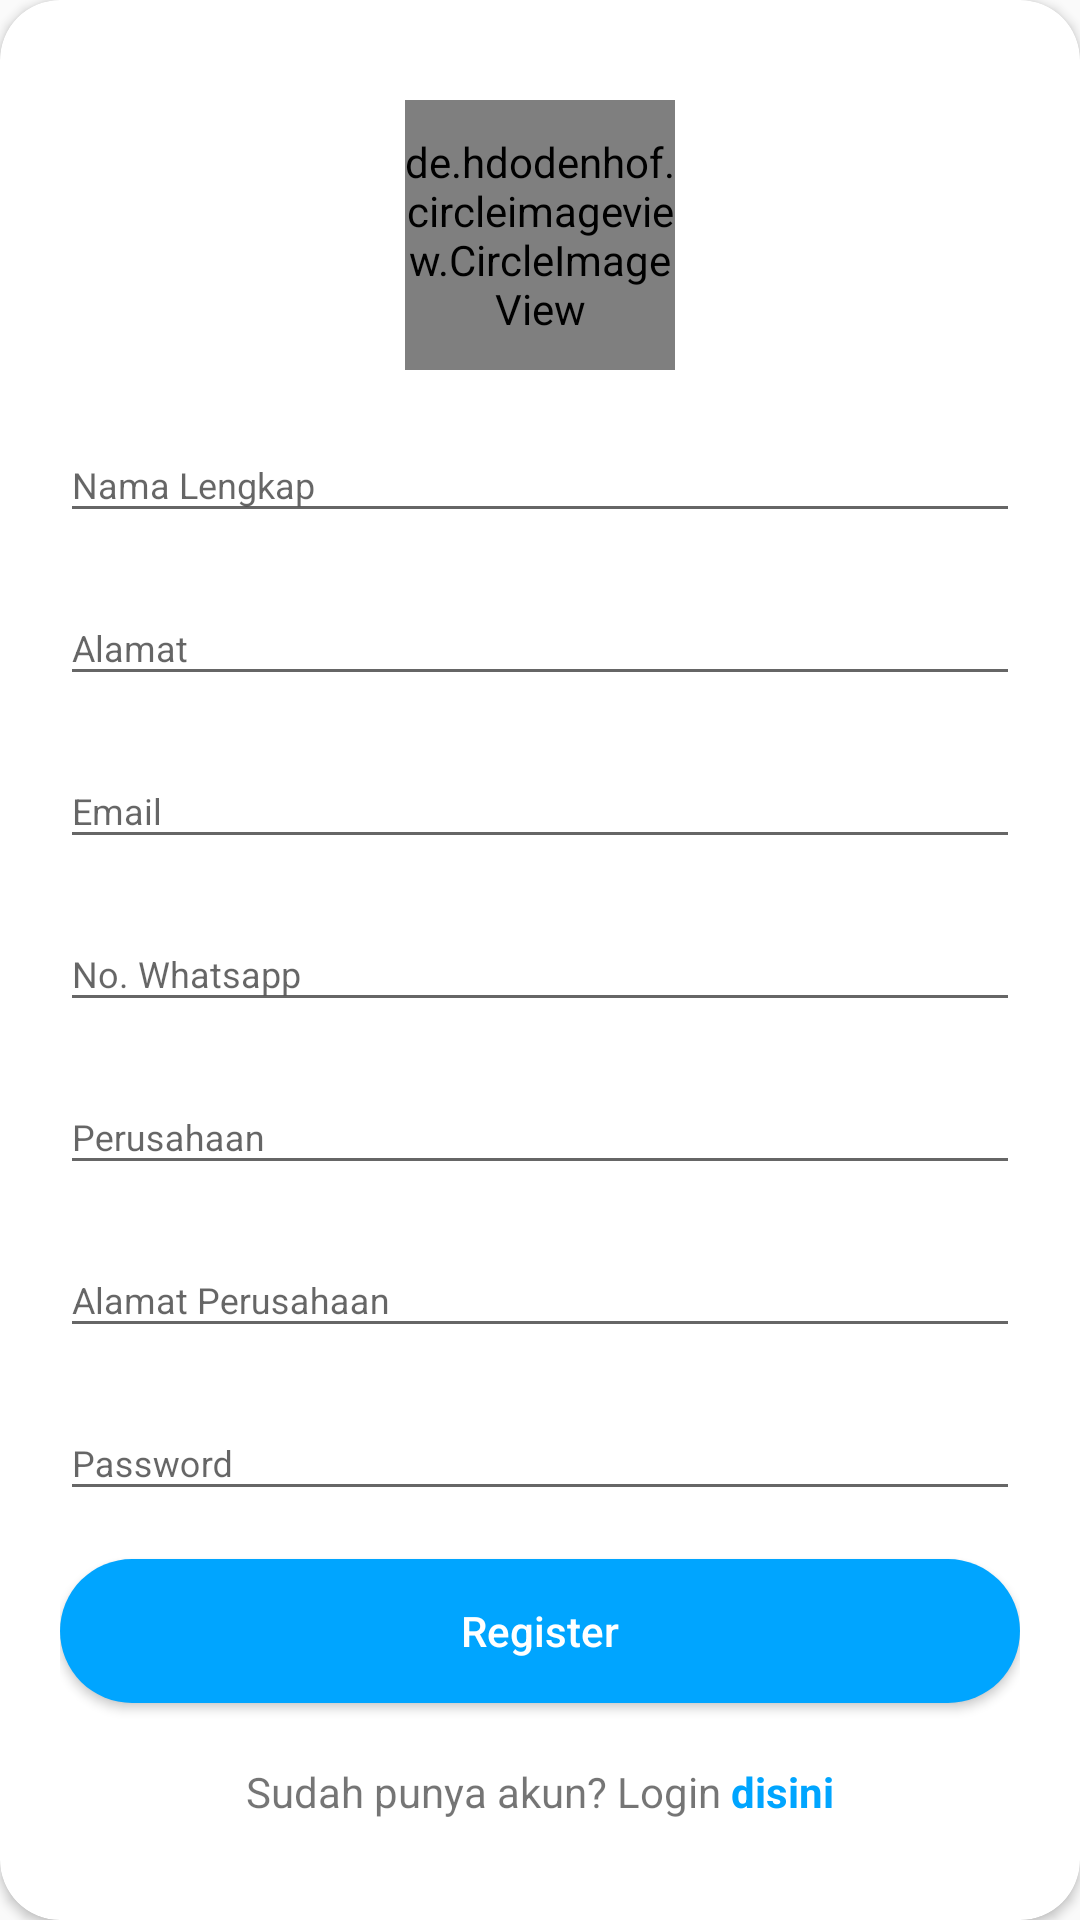

Produce the Android XML layout that renders to this screen, including the resource entries it uses.
<!-- AndroidManifest.xml: application theme AppTheme -->
<!-- res/layout/layout_register.xml -->
<?xml version="1.0" encoding="utf-8"?>
<android.support.v7.widget.CardView xmlns:android="http://schemas.android.com/apk/res/android"
    xmlns:app="http://schemas.android.com/apk/res-auto"
    android:layout_width="match_parent"
    android:layout_height="wrap_content"
    android:layout_gravity="center"
    android:layout_marginTop="@dimen/loginViewsMargin"
    android:layout_marginBottom="@dimen/loginViewsMargin"
    android:background="@color/whiteCardColor"
    android:elevation="5dp"
    app:cardCornerRadius="@dimen/loginCardRadius">

    <LinearLayout
        android:layout_width="match_parent"
        android:layout_height="wrap_content"
        android:layout_gravity="center"
        android:orientation="vertical"
        android:padding="@dimen/loginViewsMargin">

        <de.hdodenhof.circleimageview.CircleImageView
            android:id="@+id/img_user"
            android:layout_width="90dp"
            android:layout_height="90dp"
            android:layout_gravity="center"
            android:src="@drawable/ic_uploads" />

        <android.support.design.widget.TextInputLayout
            style="@style/parent"
            android:layout_marginTop="@dimen/signup_text_margin_top">

            <EditText
                android:id="@+id/tv_register_nama"
                style="@style/modifiedEditText"
                android:hint="Nama Lengkap"
                android:inputType="textCapWords"
                android:maxLines="1" />
        </android.support.design.widget.TextInputLayout>

        <android.support.design.widget.TextInputLayout
            style="@style/parent"
            android:layout_marginTop="@dimen/signup_text_margin_top">

            <EditText
                android:id="@+id/tv_register_alamat"
                style="@style/modifiedEditText"
                android:hint="Alamat"
                android:inputType="textCapWords"
                android:maxLines="1" />

        </android.support.design.widget.TextInputLayout>

        <android.support.design.widget.TextInputLayout
            style="@style/parent"
            android:layout_marginTop="@dimen/signup_text_margin_top">

            <EditText
                android:id="@+id/tv_register_email"
                style="@style/modifiedEditText"
                android:inputType="textEmailAddress"
                android:maxLines="1"
                android:hint="Email"/>

        </android.support.design.widget.TextInputLayout>

        <android.support.design.widget.TextInputLayout
            style="@style/parent"
            android:layout_marginTop="@dimen/signup_text_margin_top">

            <EditText
                android:id="@+id/tv_register_telpon"
                style="@style/modifiedEditText"
                android:inputType="number"
                android:maxLines="1"
                android:hint="No. Whatsapp"/>

        </android.support.design.widget.TextInputLayout>

        <android.support.design.widget.TextInputLayout
            style="@style/parent"
            android:layout_marginTop="@dimen/signup_text_margin_top">

            <EditText
                android:id="@+id/tv_register_perusahaan"
                style="@style/modifiedEditText"
                android:hint="Perusahaan"
                android:inputType="textCapWords"
                android:maxLines="1" />
        </android.support.design.widget.TextInputLayout>

        <android.support.design.widget.TextInputLayout
            style="@style/parent"
            android:layout_marginTop="@dimen/signup_text_margin_top">

            <EditText
                android:id="@+id/tv_register_alamat_perusahaan"
                style="@style/modifiedEditText"
                android:hint="Alamat Perusahaan"
                android:inputType="textCapWords"
                android:maxLines="1" />
        </android.support.design.widget.TextInputLayout>

        <android.support.design.widget.TextInputLayout
            style="@style/parent"
            android:layout_marginTop="@dimen/signup_text_margin_top">

            <EditText
                android:id="@+id/tv_regsiter_password"
                style="@style/modifiedEditText"
                android:hint="@string/login_password_hint"
                android:inputType="textPassword"
                android:maxLines="1" />
        </android.support.design.widget.TextInputLayout>

        <Button
            android:id="@+id/btn_register"
            android:layout_width="match_parent"
            android:layout_height="wrap_content"
            android:layout_gravity="center"
            android:layout_marginTop="@dimen/activity_vertical_margin"
            android:background="@drawable/rounded_button"
            android:text="Register"
            android:textAllCaps="false"
            android:textColor="@color/whiteTextColor" />
        <LinearLayout
            android:layout_width="match_parent"
            android:layout_height="wrap_content"
            android:orientation="horizontal"
            android:layout_marginTop="@dimen/loginViewsMargin"
            android:gravity="center">

            <TextView
                android:layout_width="wrap_content"
                android:layout_height="wrap_content"
                android:text="Sudah punya akun? Login "/>
            <TextView
                android:id="@+id/tv_login"
                android:layout_width="wrap_content"
                android:layout_height="wrap_content"
                android:textStyle="bold"
                android:textColor="@color/primaryTextColor"
                android:text="disini"/>

        </LinearLayout>
    </LinearLayout>

</android.support.v7.widget.CardView>
<!-- resources referenced by this layout -->
<resources>
  <color name="primaryTextColor">#00a5ff</color>
  <color name="whiteCardColor">#fff</color>
  <color name="whiteTextColor">#fff</color>
  <dimen name="activity_vertical_margin">16dp</dimen>
  <dimen name="loginCardRadius">20dp</dimen>
  <dimen name="loginViewsMargin">20dp</dimen>
  <dimen name="signup_text_margin_top">10dp</dimen>
  <!-- drawable ic_uploads: png bitmap (drawable-hdpi, 39692 bytes) -->
  <!-- drawable rounded_button (drawable) -->
  <?xml version="1.0" encoding="utf-8"?>
  <shape xmlns:android="http://schemas.android.com/apk/res/android"
      android:shape="rectangle">
      <solid android:color="@color/primaryTextColor" />
      <corners android:bottomRightRadius="25dp"
          android:bottomLeftRadius="25dp"
          android:topRightRadius="25dp"
          android:topLeftRadius="25dp"/>
  </shape>
  <string name="login_password_hint">Password</string>
  <style name="modifiedEditText" parent="parent">
          <item name="android:textSize">@dimen/newsMoreTextSize</item>
      </style>
  <style name="parent">
          <item name="android:layout_width">match_parent</item>
          <item name="android:layout_height">wrap_content</item>
      </style>
  <style name="AppTheme" parent="Theme.AppCompat.Light.NoActionBar">
          
          <item name="colorPrimary">@color/colorPrimary</item>
          <item name="colorPrimaryDark">@color/colorPrimaryDark</item>
          <item name="colorAccent">@color/colorAccent</item>
      </style>
  <dimen name="newsMoreTextSize">12sp</dimen>
  <color name="colorPrimary">@color/primaryTextColor</color>
  <color name="colorPrimaryDark">@color/primaryTextColor</color>
  <color name="colorAccent">@color/primaryTextColor</color>
</resources>
